2-way image classification set "processed" from GitHub (trongvu2003/Pneumonia_Detection); label vocabulary: normal, pneumonia.

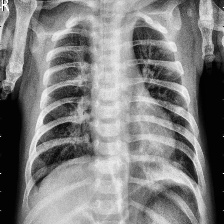
Label: pneumonia

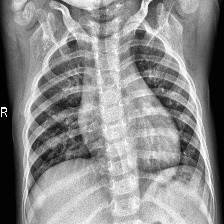
Label: normal

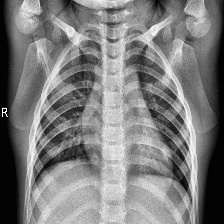
Label: normal

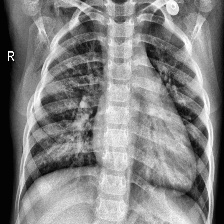
Label: pneumonia

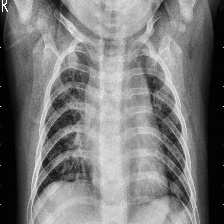
Label: pneumonia

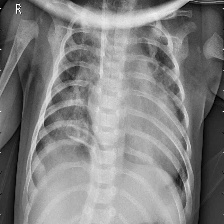
Label: pneumonia
